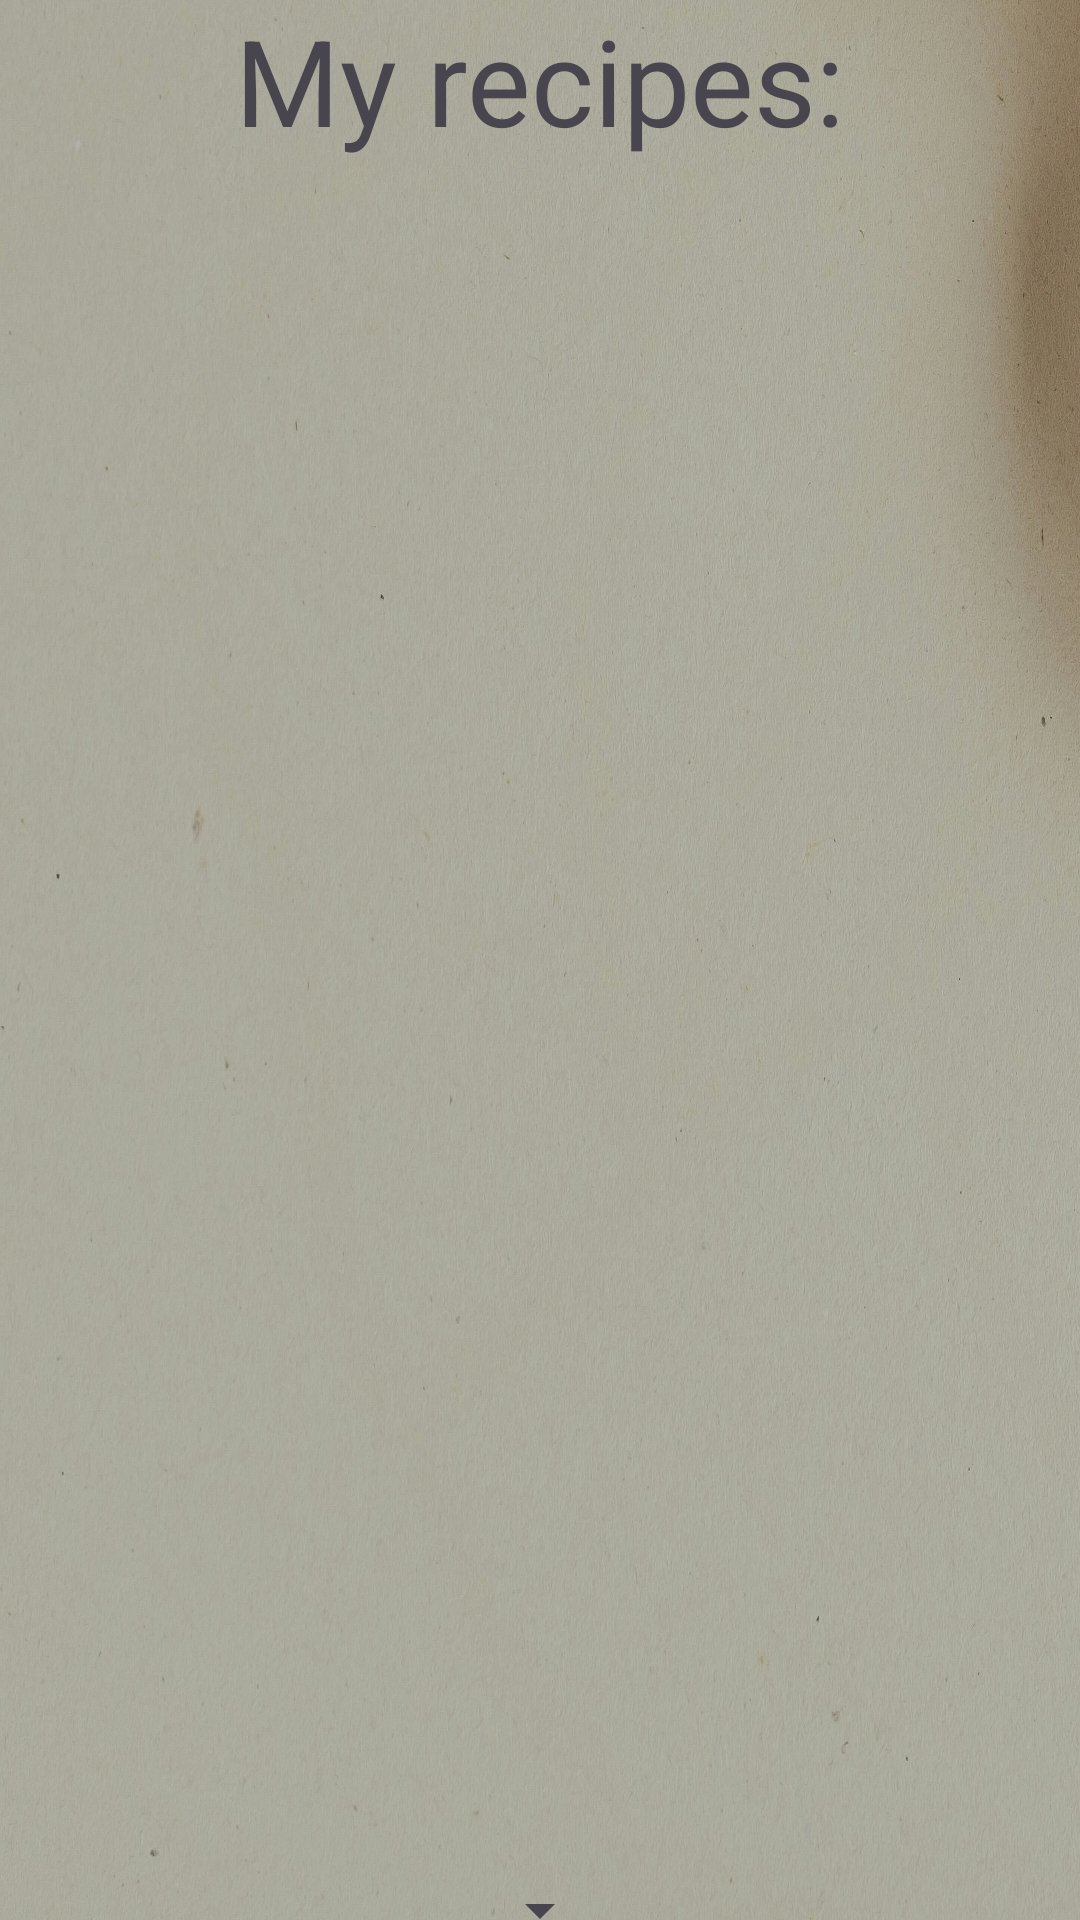

Here is an Android app screen rendered from its layout file. Give the layout XML and the strings, colors and styles it references.
<!-- AndroidManifest.xml: application theme Theme.CookShare2 -->
<!-- res/layout/activity_user.xml -->
<?xml version="1.0" encoding="utf-8"?>
<LinearLayout xmlns:android="http://schemas.android.com/apk/res/android"
    xmlns:app="http://schemas.android.com/apk/res-auto"
    xmlns:tools="http://schemas.android.com/tools"
    android:layout_width="match_parent"
    android:layout_height="match_parent"
    android:orientation="vertical"
    android:layoutDirection="ltr"
    android:background="@drawable/login2"
    tools:context=".User">

    <TextView
        android:id="@+id/tvMyRecipes"
        android:layout_width="wrap_content"
        android:layout_height="wrap_content"
        android:layout_gravity="center"
        android:textSize="40dp"
        android:layout_marginBottom="40dp"
        android:text="My recipes:" />

    <ListView
        android:id="@+id/lvMyRecipes"
        android:layout_width="409dp"
        android:layout_height="530dp"></ListView>

    <Spinner
        android:id="@+id/spMySort"
        android:layout_marginTop="10dp"
        android:layout_gravity="center"
        android:layout_width="wrap_content"
        android:layout_height="wrap_content"/>

    <Button
        android:id="@+id/btFault"
        android:layout_width="50dp"
        android:layout_height="40dp"
        android:background="@drawable/help"
        android:layout_gravity="center"
        android:text="Button" />


</LinearLayout>
<!-- resources referenced by this layout -->
<resources>
  <!-- drawable login2: jpg bitmap (drawable, 745819 bytes) -->
  <style name="Theme.CookShare2" parent="Base.Theme.CookShare2" />
  <style name="Base.Theme.CookShare2" parent="Theme.Material3.DayNight">
          
          
      </style>
</resources>
